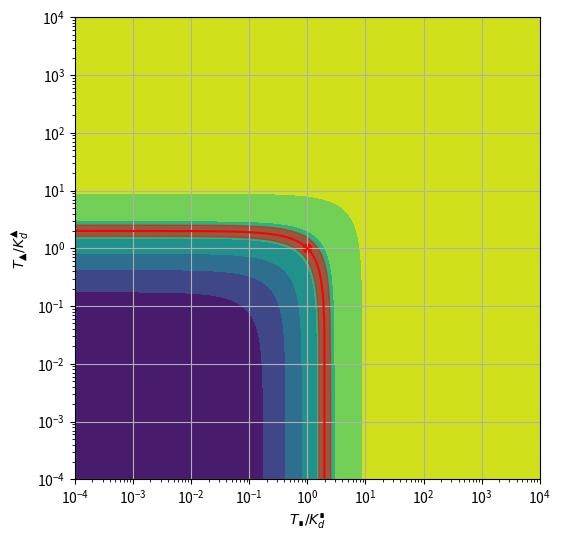

Here is the Python script that generated this plot: (Note: this script raises an exception after producing the figure.)
import numpy as np
from matplotlib import pyplot as plt, colors, animation

log_from, log_to = -4, 4
log_steps = 1024
A, B = np.logspace(log_from, log_to, log_steps), np.logspace(log_from, log_to, log_steps)
AA, BB = np.meshgrid(A, B)

readout = (AA + BB) / (1 + AA + BB)

fig, ax = plt.subplots()
plt.contourf(AA, BB, readout, cmap='viridis')

A_true, B_true = 1, 1
r_value = (A_true + B_true) / (1 + A_true + B_true)
dots = ax.scatter(A_true, B_true, c='r')

x = np.logspace(log_from, log_to, log_steps)
y = (r_value) / (1 - r_value) - x
line = ax.plot(x, y, color='r')

r_top = r_value + 0.05
r_bottom = r_value - 0.05

x_top = x
y_top = (r_top) / (1 - r_top) - x_top if r_top < 1.0 else np.ones_like(x_top) * np.power(10.,
                                                                                         log_to + 1)

x_bottom = x[::-1]
y_bottom = (r_bottom) / (1 - r_bottom) - x_bottom if r_bottom > 0.0 else np.ones_like(
    x_bottom) * np.power(10., log_from - 1)

y = np.concatenate([y_top, y_bottom])
area = ax.fill(np.concatenate([x_top, x_bottom]), y, alpha=0.5, color='r')

plt.xlabel("$T_∎/K_d^∎$")
plt.ylabel("$T_▲/K_d^▲$")
plt.grid()
plt.ylim([10 ** log_from, 10 ** log_to])
plt.xlim([10 ** log_from, 10 ** log_to])
plt.xscale("log")
plt.yscale("log")
plt.gcf().set_size_inches(6,6)
# plt.savefig('/Users/<user>/workspace/xplex/LGM/figs/2D_readout.png')

repeats = 1000

param = np.linspace(0, 2 * np.pi, repeats)
# param = np.linspace(0.01, 0.99, repeats // 2 + 1)
# param = np.concatenate([param, param[1:-1][::-1]])
As, Bs = np.power(10, 2 * np.sin(param)), np.power(10, 2 * np.sin(2*param))#np.logspace(-2,2,repeats), np.logspace(-2,2,repeats)

def animate(i):
    A, B = As[i], Bs[i]
    r_value = (A+B)/(1+A+B)

    # update dot location
    dots.set_offsets(np.array([A,B]))

    # update mid-line
    y = (r_value) / (1 - r_value) - x

    line[0].set(ydata=y)  # update the data.

    # update area
    r_top = r_value + 0.05
    r_bottom = r_value - 0.05
    y_top = (r_top) / (1 - r_top) - x_top if r_top < 1.0 else np.ones_like(x_top) * np.power(10.,
                                                                                             log_to + 1)
    y_bottom = (r_bottom) / (1 - r_bottom) - x_bottom if r_bottom > 0.0 else np.ones_like(
        x_bottom) * np.power(10., log_from - 1)

    xy = np.stack([np.concatenate([x_top, x_bottom]), np.concatenate([y_top, y_bottom])])
    area[0].set(xy=xy.T)

    return None #line[0], dots

ani = animation.FuncAnimation(
    fig, animate, interval=20, blit=False, save_count=49, frames=repeats)

writer = animation.FFMpegWriter(fps=50, metadata=dict(artist='Me'), bitrate=1800)
ani.save("/Users/<user>/workspace/cr_quant/output/2dreadout_intervals.mp4", writer=writer)
# plt.savefig('/Users/<user>/workspace/xplex/LGM/figs/2D_readout_area.png')
# plt.show()
